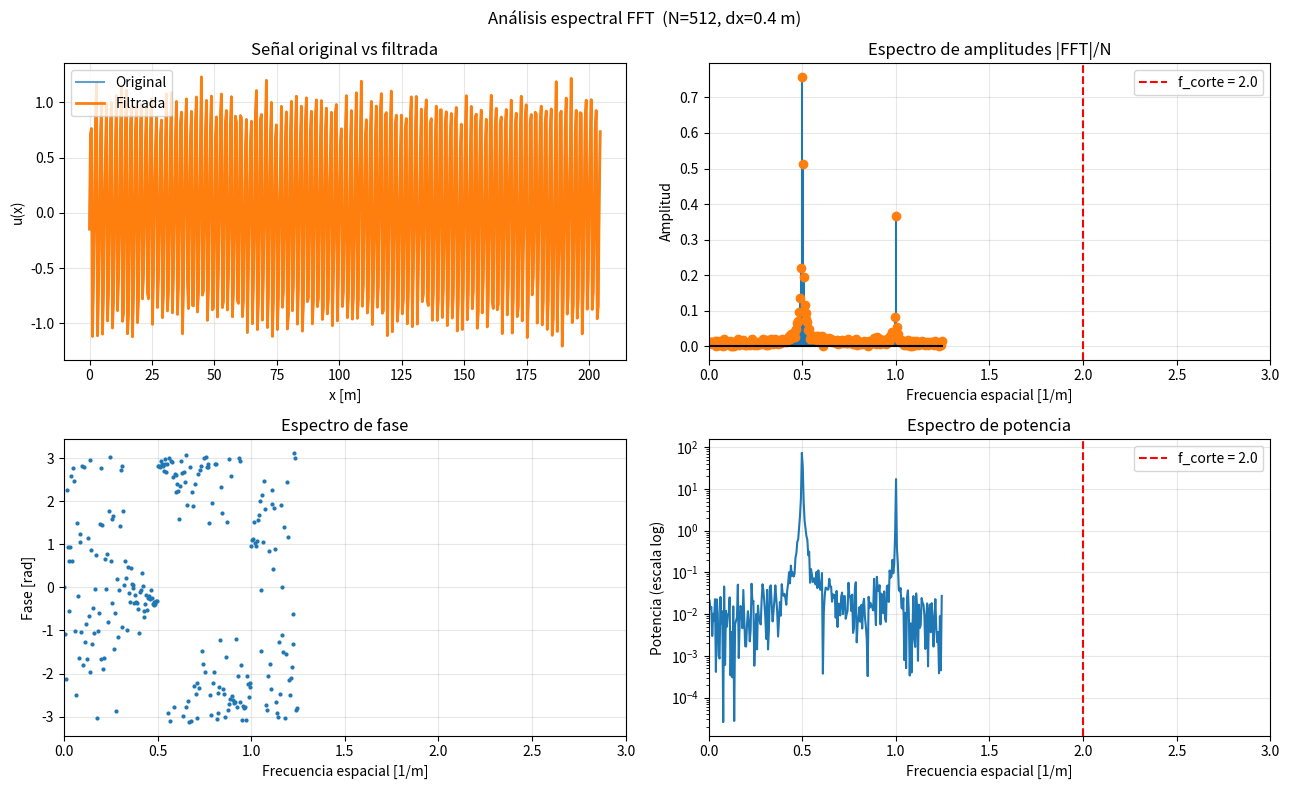

Source code (Python):
"""
PLANTILLA 11 - Análisis espectral con FFT (Transformada Rápida de Fourier)
===========================================================================
La FFT descompone una señal en sus componentes de frecuencia.

numpy.fft.fft(u)     → espectro complejo U[k]  (N puntos, señal discreta)
numpy.fft.rfft(u)    → solo la mitad positiva (señal real)  N//2+1 puntos
numpy.fft.fftfreq(N, d=dx)  → frecuencias correspondientes [Hz o 1/m]

Interpretación:
  - |U[k]| / N    → amplitud del modo k
  - angle(U[k])   → fase del modo k
  - k / (N*dx)    → frecuencia espacial f_k [1/m]
  - c * f_k       → frecuencia temporal ν_k [Hz]

Filtrado en frecuencia (filtro pasa-bajos):
    1. Calcular FFT
    2. Poner a cero los coeficientes con |f| > f_corte
    3. Aplicar IFFT para recuperar señal filtrada

Fuente: referencias/cap04_ecuaciones_onda_fluidos.md
Solo usa: numpy, matplotlib
"""

import numpy as np
import matplotlib.pyplot as plt

# =============================================================================
# SEÑAL DE PRUEBA: superposición de modos + ruido
# =============================================================================
N   = 512        # número de puntos (potencia de 2 → FFT más eficiente)
dx  = 0.4        # [m] paso espacial
x   = np.arange(N) * dx

# Señal = modo 1 + modo 3 (amplitudes A1, A3) + ruido gaussiano
A1, f1 = 1.0, 0.5    # amplitud y frecuencia espacial [1/m]
A3, f3 = 0.4, 1.5
ruido  = 0.1

u = (A1 * np.sin(2 * np.pi * f1 * x)
     + A3 * np.sin(2 * np.pi * f3 * x)
     + ruido * np.random.randn(N))

# =============================================================================
# FFT Y ESPECTRO DE AMPLITUDES
# =============================================================================
U      = np.fft.fft(u)                  # transformada compleja
freqs  = np.fft.fftfreq(N, d=dx)       # frecuencias [1/m]

# Solo la mitad positiva (señal real → espectro simétrico)
mitad  = N // 2
freqs_pos = freqs[:mitad]
amp_pos   = np.abs(U[:mitad]) / N * 2  # factor 2 por la simetría

print("Picos del espectro (amplitud > 0.05):")
for k, (f, a) in enumerate(zip(freqs_pos, amp_pos)):
    if a > 0.05:
        print(f"  f = {f:.3f} 1/m,  amplitud = {a:.4f}")

# =============================================================================
# FILTRADO PASO-BAJOS (eliminar ruido de alta frecuencia)
# =============================================================================
f_corte = 2.0    # [1/m] frecuencia de corte

U_filtrado = U.copy()
U_filtrado[np.abs(freqs) > f_corte] = 0.0   # eliminar componentes altas

u_filtrado = np.fft.ifft(U_filtrado).real    # transformada inversa

# =============================================================================
# VISUALIZACIÓN
# =============================================================================
fig, axes = plt.subplots(2, 2, figsize=(13, 8))

# Panel 1: señal original
ax = axes[0, 0]
ax.plot(x, u, alpha=0.7, label='Original')
ax.plot(x, u_filtrado, linewidth=2, label='Filtrada')
ax.set_xlabel('x [m]')
ax.set_ylabel('u(x)')
ax.set_title('Señal original vs filtrada')
ax.legend()
ax.grid(True, alpha=0.3)

# Panel 2: espectro de amplitudes
ax = axes[0, 1]
ax.stem(freqs_pos, amp_pos, basefmt='k-', markerfmt='C1o')
ax.axvline(f_corte, color='red', linestyle='--', label=f'f_corte = {f_corte}')
ax.set_xlabel('Frecuencia espacial [1/m]')
ax.set_ylabel('Amplitud')
ax.set_title('Espectro de amplitudes |FFT|/N')
ax.legend()
ax.set_xlim(0, 3)
ax.grid(True, alpha=0.3)

# Panel 3: espectro de fase
fase = np.angle(U[:mitad])
ax = axes[1, 0]
ax.plot(freqs_pos, fase, '.', markersize=4)
ax.set_xlabel('Frecuencia espacial [1/m]')
ax.set_ylabel('Fase [rad]')
ax.set_title('Espectro de fase')
ax.set_xlim(0, 3)
ax.grid(True, alpha=0.3)

# Panel 4: espectro de potencia (escala logarítmica)
potencia = np.abs(U[:mitad])**2 / N
ax = axes[1, 1]
ax.semilogy(freqs_pos, potencia + 1e-14)
ax.axvline(f_corte, color='red', linestyle='--', label=f'f_corte = {f_corte}')
ax.set_xlabel('Frecuencia espacial [1/m]')
ax.set_ylabel('Potencia (escala log)')
ax.set_title('Espectro de potencia')
ax.set_xlim(0, 3)
ax.legend()
ax.grid(True, alpha=0.3)

fig.suptitle(f'Análisis espectral FFT  (N={N}, dx={dx} m)', fontsize=12)
plt.tight_layout()
plt.show()

# =============================================================================
# USO TÍPICO PARA ONDA 1D (análisis de modos en la cuerda)
# =============================================================================
# # Después de propagar la onda, aplicar FFT a la instantánea final:
# U_onda = np.fft.rfft(y_actual)
# freqs_onda = np.fft.rfftfreq(Nx, d=dx)
# amp_onda   = np.abs(U_onda) / Nx * 2
# plt.plot(freqs_onda, amp_onda)
# plt.xlabel('Frecuencia espacial [1/m]')
# plt.ylabel('Amplitud')
# plt.title('Modos excitados en la cuerda')
# plt.show()
